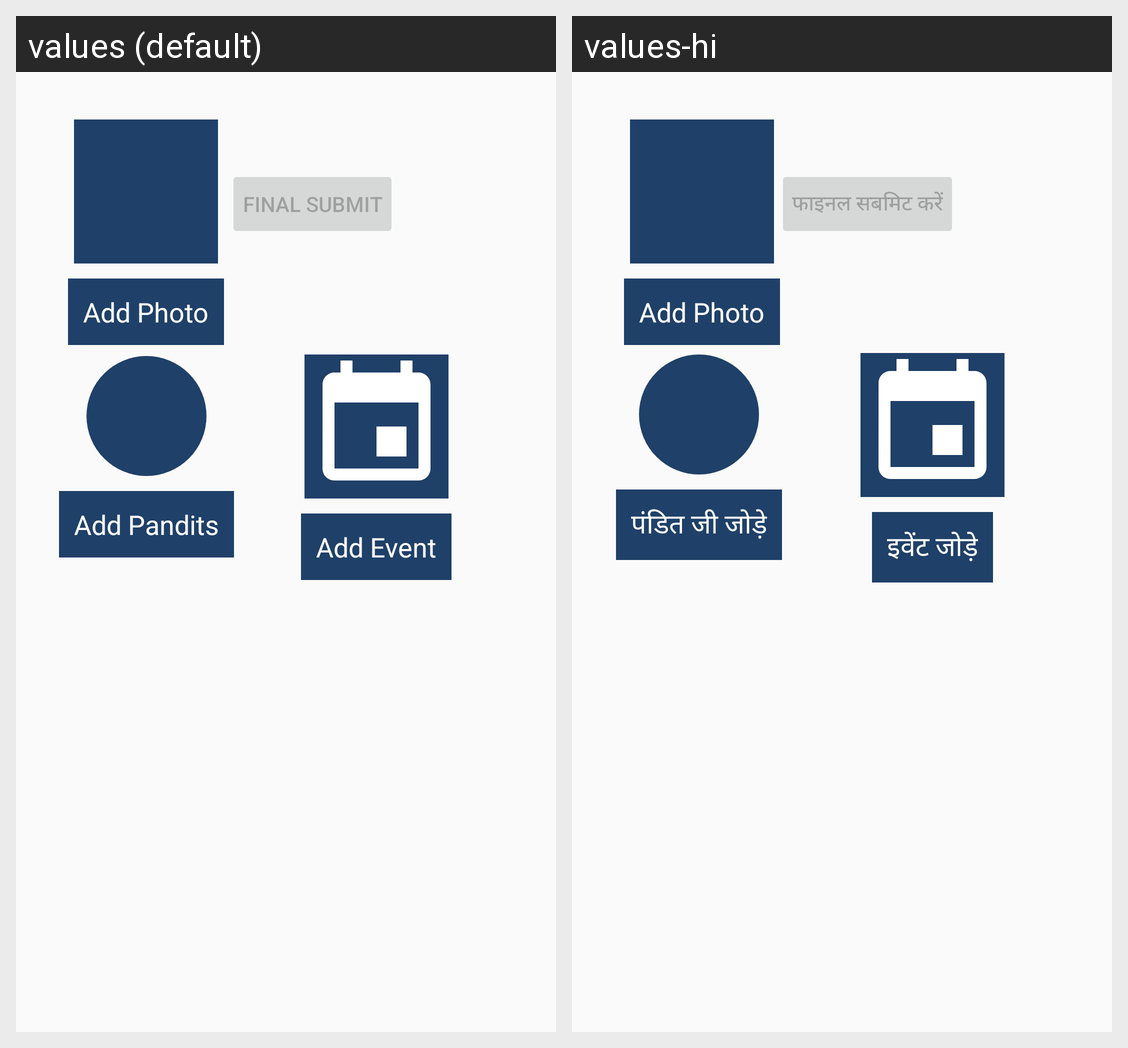

Strings drawn on this Android screen and how each of the app's shown locales translates them:
Android screen res/layout/fragment_push_data_over_main.xml rendered under 2 locales, left to right: values (default), values-hi. Device: Nexus 5 (rendered at 1080×1920; each locale shown at half size, 540×960, under a caption strip naming it); theme AppTheme.
Strings drawn on this screen, with the default value and each locale's value (text and hints the layout hard-codes, and strings that could not be matched under every locale, appear in the picture but are not listed):

add_photo
  values: Add Photo
  values-hi: Add Photo

event_String
  values: Add Event
  values-hi: इवेंट जोड़े

add_pandits
  values: Add Pandits
  values-hi: पंडित जी जोड़े

final_summit
  values: Final Submit
  values-hi: फाइनल सबमिट करें
